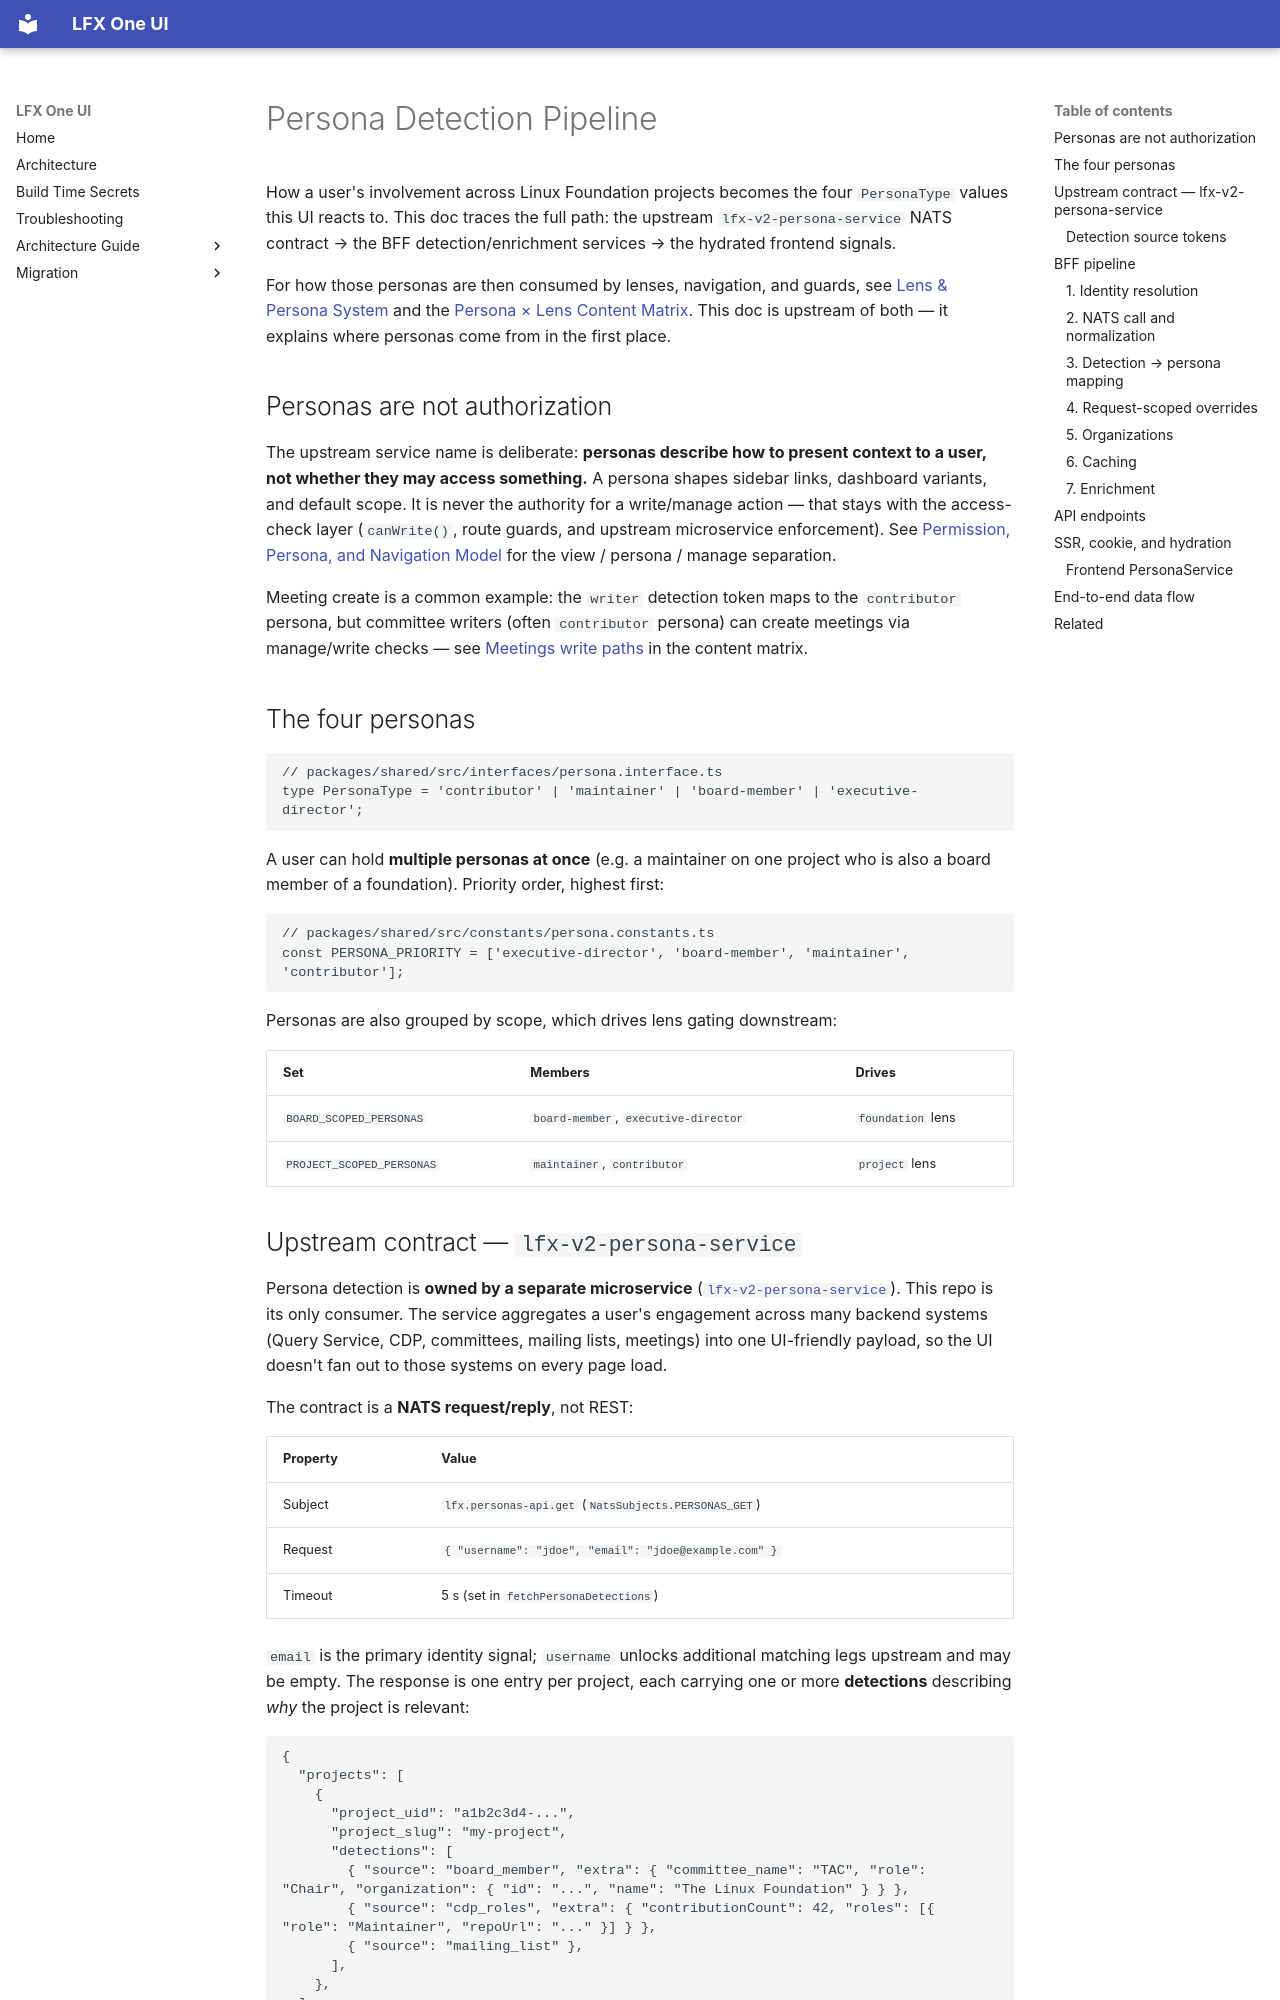

repository: linuxfoundation/lfx-self-serve · page: architecture/frontend/persona-detection/index.html · generator: mkdocs

<!-- Copyright The Linux Foundation and each contributor to LFX. -->
<!-- SPDX-License-Identifier: MIT -->

# Persona Detection Pipeline

How a user's involvement across Linux Foundation projects becomes the four `PersonaType` values this UI reacts to. This doc traces the full path: the upstream `lfx-v2-persona-service` NATS contract → the BFF detection/enrichment services → the hydrated frontend signals.

For how those personas are then consumed by lenses, navigation, and guards, see [Lens & Persona System](./lens-system.md) and the [Persona × Lens Content Matrix](./persona-content-matrix.md). This doc is upstream of both — it explains where personas come from in the first place.

## Personas are not authorization

The upstream service name is deliberate: **personas describe how to present context to a user, not whether they may access something.** A persona shapes sidebar links, dashboard variants, and default scope. It is never the authority for a write/manage action — that stays with the access-check layer (`canWrite()`, route guards, and upstream microservice enforcement). See [Permission, Persona, and Navigation Model](./permission-persona-navigation-model-preread.md) for the view / persona / manage separation.

Meeting create is a common example: the `writer` detection token maps to the `contributor` persona, but committee writers (often `contributor` persona) can create meetings via manage/write checks — see [Meetings write paths](./persona-content-matrix.md#meetings-write-paths) in the content matrix.

## The four personas

```typescript
// packages/shared/src/interfaces/persona.interface.ts
type PersonaType = 'contributor' | 'maintainer' | 'board-member' | 'executive-director';
```

A user can hold **multiple personas at once** (e.g. a maintainer on one project who is also a board member of a foundation). Priority order, highest first:

```typescript
// packages/shared/src/constants/persona.constants.ts
const PERSONA_PRIORITY = ['executive-director', 'board-member', 'maintainer', 'contributor'];
```

Personas are also grouped by scope, which drives lens gating downstream:

| Set                       | Members                              | Drives            |
| ------------------------- | ------------------------------------ | ----------------- |
| `BOARD_SCOPED_PERSONAS`   | `board-member`, `executive-director` | `foundation` lens |
| `PROJECT_SCOPED_PERSONAS` | `maintainer`, `contributor`          | `project` lens    |
